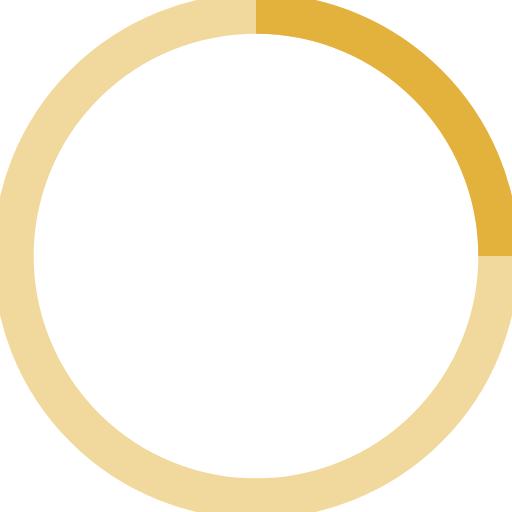
t = 0.00 s
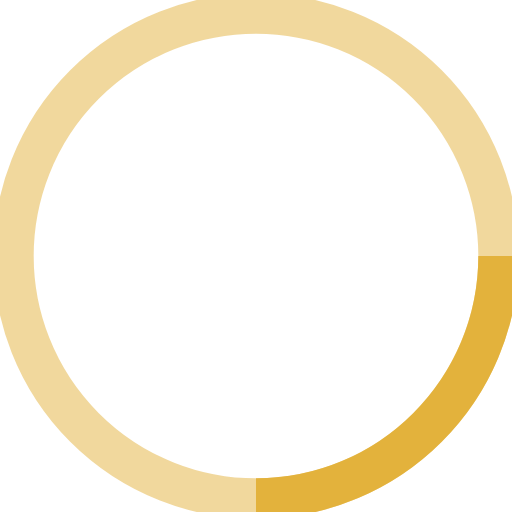
t = 0.25 s
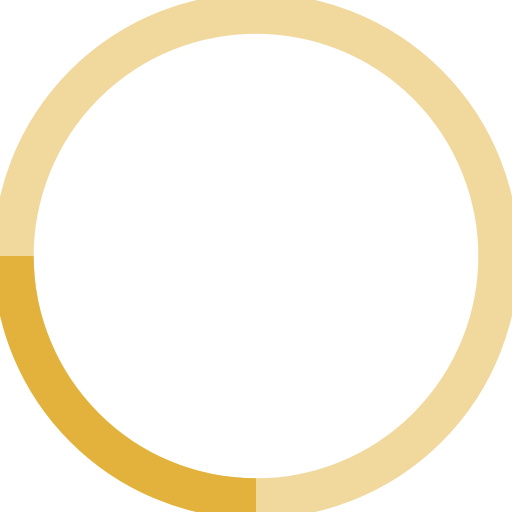
t = 0.50 s
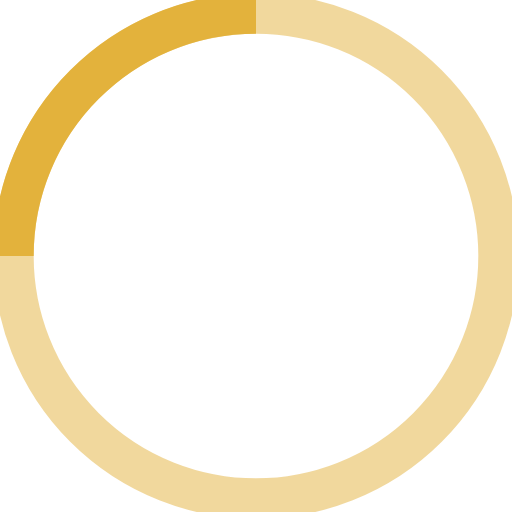
t = 0.75 s

The animated SVG that drew these frames (rendered in a browser with its animation timeline set to each time). Animation: 1 SMIL element (animateTransform=1); one cycle of 1.00 s, repeats indefinitely.

<!-- By Sam Herbert (@sherb), for everyone. More @ http://goo.gl/7AJzbL -->
<svg width="38" height="38" viewBox="0 0 38 38" xmlns="http://www.w3.org/2000/svg" stroke="#E3B23C">
    <g fill="none" fill-rule="evenodd">
        <g transform="translate(1 1)" stroke-width="3">
            <circle stroke-opacity=".5" cx="18" cy="18" r="18"/>
            <path d="M36 18c0-9.94-8.06-18-18-18">
                <animateTransform
                    attributeName="transform"
                    type="rotate"
                    from="0 18 18"
                    to="360 18 18"
                    dur="1s"
                    repeatCount="indefinite"/>
            </path>
        </g>
    </g>
</svg>